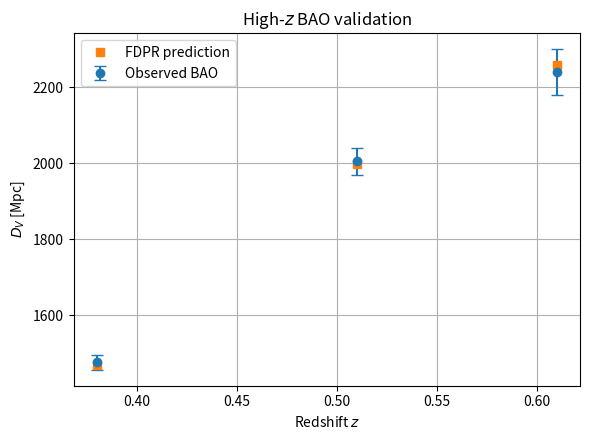

Source code (Python):
# Create BAO_highz_validation.png
import numpy as np
import matplotlib.pyplot as plt

# High‑z BAO data (obs) and FDPR predictions (from table)
z   = np.array([0.380, 0.510, 0.610])
dv_obs = np.array([1476, 2005, 2240])
err_obs = np.array([20, 35, 60])
dv_pred = np.array([1469, 1998, 2258])

# Plot
plt.figure(figsize=(6,4.5))
plt.errorbar(z, dv_obs, yerr=err_obs, fmt='o', ms=6, label='Observed BAO', capsize=4)
plt.plot(z, dv_pred, 's', ms=6, label='FDPR prediction')
plt.xlabel('Redshift $z$')
plt.ylabel('$D_V$ [Mpc]')
plt.title('High‑$z$ BAO validation')
plt.legend()
plt.tight_layout()
plt.grid(True)
plt.savefig('BAO_highz_validation.png')
plt.close()
